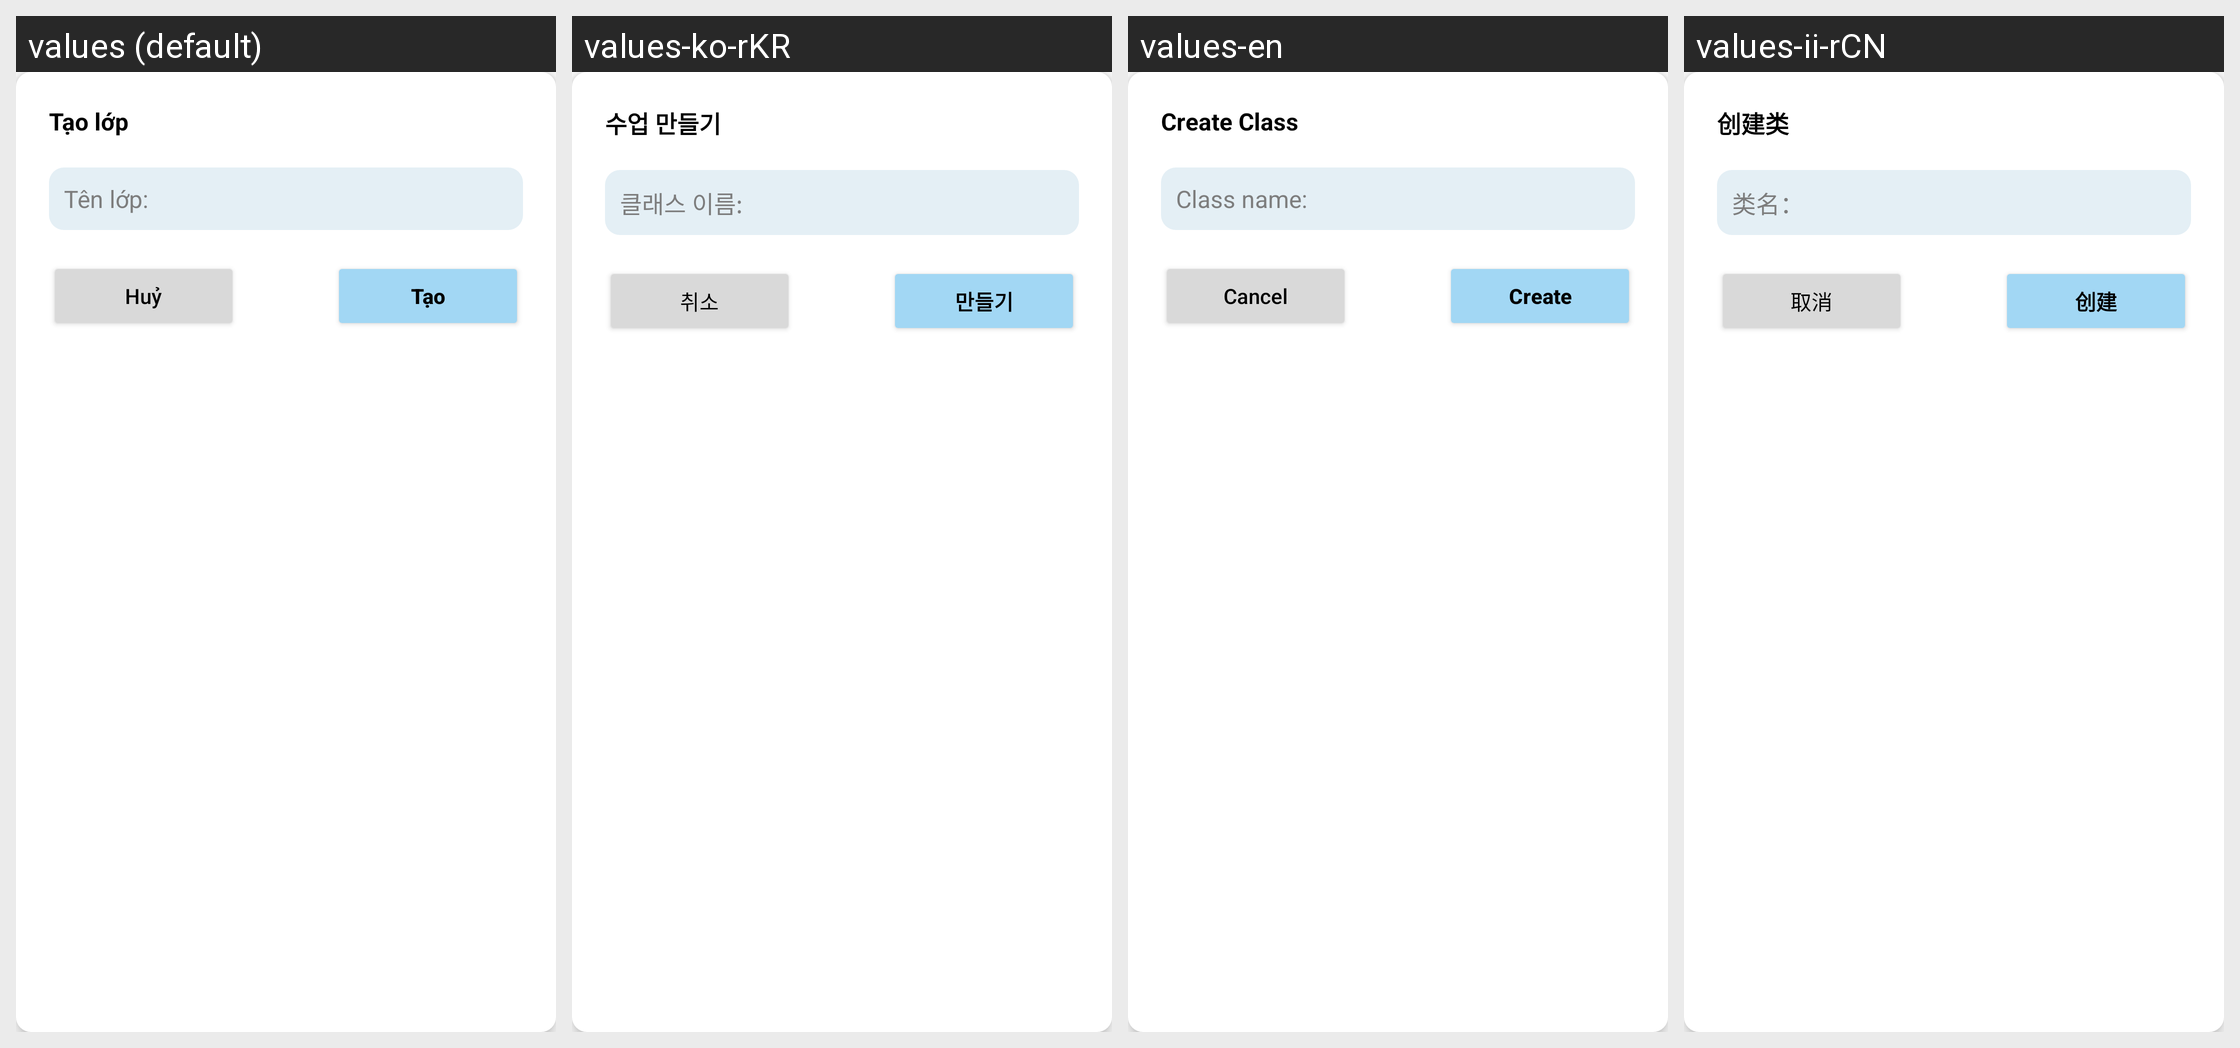

The same Android screen rendered under several of its app's locales, left to right. List the strings drawn on it with the default value and each locale's translation.
Android screen res/layout/dialog_create_class.xml rendered under 4 locales, left to right: values (default), values-ko-rKR, values-en, values-ii-rCN. Device: Nexus 5 (rendered at 1080×1920; each locale shown at half size, 540×960, under a caption strip naming it); theme Theme.Atendance.
Strings drawn on this screen, with the default value and each locale's value (text and hints the layout hard-codes, and strings that could not be matched under every locale, appear in the picture but are not listed):

createClass
  values: Tạo lớp
  values-ko-rKR: 수업 만들기
  values-en: Create Class
  values-ii-rCN: 创建类

className
  values: Tên lớp: 
  values-ko-rKR: 클래스 이름: 
  values-en: Class name: 
  values-ii-rCN: 类名：

cancel
  values: Huỷ
  values-ko-rKR: 취소
  values-en: Cancel
  values-ii-rCN: 取消

create
  values: Tạo
  values-ko-rKR: 만들기
  values-en: Create
  values-ii-rCN: 创建
